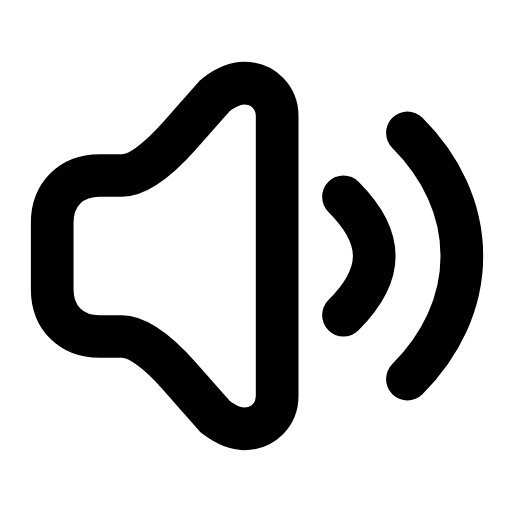
t = 0.00 s
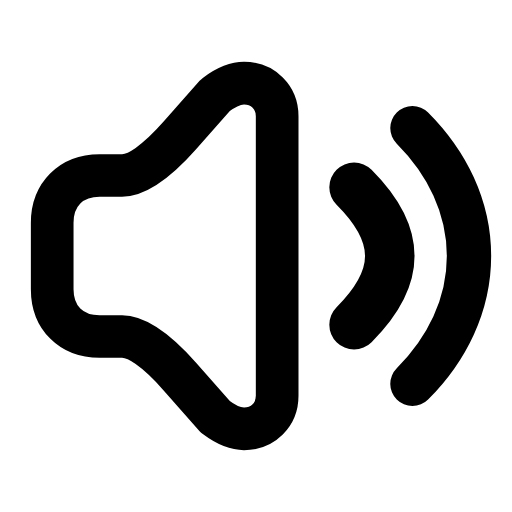
t = 0.27 s
t = 0.54 s: frame unchanged from t = 0.00 s, image omitted
t = 0.78 s: frame unchanged from t = 0.00 s, image omitted
t = 1.07 s: frame unchanged from t = 0.00 s, image omitted
t = 1.33 s: frame unchanged from t = 0.00 s, image omitted

The animated SVG that drew these frames (rendered in a browser with its animation timeline set to each time). Animation: 2 SMIL elements (animateTransform=2); one cycle of 1.60 s, repeats indefinitely.

<svg xmlns="http://www.w3.org/2000/svg" width="24" height="24" viewBox="0 0 24 24" fill="none"><g transform="translate(-1.327 -1.32) scale(1.11)"><path stroke="currentColor" stroke-width="1.802" stroke-linecap="round" stroke-linejoin="round" fill="none" d="M11.5 4.7C12.3 4.7 12.9 5.3 12.9 6.1L12.9 17.9C12.9 18.7 12.3 19.3 11.5 19.3C11.1 19.3 10.7 19.1 10.3 18.8L8.8 17.1Q7.3 15.4 6.35 15.4L5.4 15.4C4.2 15.4 3.4 14.6 3.4 13.4L3.4 10.6C3.4 9.4 4.2 8.6 5.4 8.6L6.35 8.6Q7.3 8.6 8.8 6.9L10.3 5.2C10.7 4.9 11.1 4.7 11.5 4.7Z"></path><g transform="translate(12.9 12)"><g><animateTransform attributeName="transform" type="scale" values="1;1;1.16;1;1;1;1;1.16;1;1;1" keyTimes="0;0.108;0.1665;0.243;0.45;0.6;0.738;0.789;0.828;0.9;1" dur="1.6s" repeatCount="indefinite" calcMode="spline" keySplines="0.16 1 0.3 1;0.16 1 0.3 1;0.16 1 0.3 1;0.16 1 0.3 1;0.16 1 0.3 1;0.16 1 0.3 1;0.16 1 0.3 1;0.16 1 0.3 1;0.16 1 0.3 1;0.16 1 0.3 1"/><g transform="translate(-12.9 -12)"><g><path stroke="currentColor" stroke-width="1.802" stroke-linecap="round" stroke-linejoin="round" fill="none" d="M15.7 9.5C16.5 10.3 17 11.1 17 12S16.5 13.7 15.7 14.5"></path></g></g></g></g><g transform="translate(12.9 12)"><g><animateTransform attributeName="transform" type="scale" values="1;1;1.1;1;1;1;1;1.1;1;1;1" keyTimes="0;0.162;0.2205;0.297;0.45;0.6;0.702;0.753;0.792;0.9;1" dur="1.6s" repeatCount="indefinite" calcMode="spline" keySplines="0.16 1 0.3 1;0.16 1 0.3 1;0.16 1 0.3 1;0.16 1 0.3 1;0.16 1 0.3 1;0.16 1 0.3 1;0.16 1 0.3 1;0.16 1 0.3 1;0.16 1 0.3 1;0.16 1 0.3 1"/><g transform="translate(-12.9 -12)"><g><path stroke="currentColor" stroke-width="1.802" stroke-linecap="round" stroke-linejoin="round" fill="none" d="M18.4 6.8C19.8 8.2 20.7 10 20.7 12S19.8 15.8 18.4 17.2"></path></g></g></g></g></g></svg>
